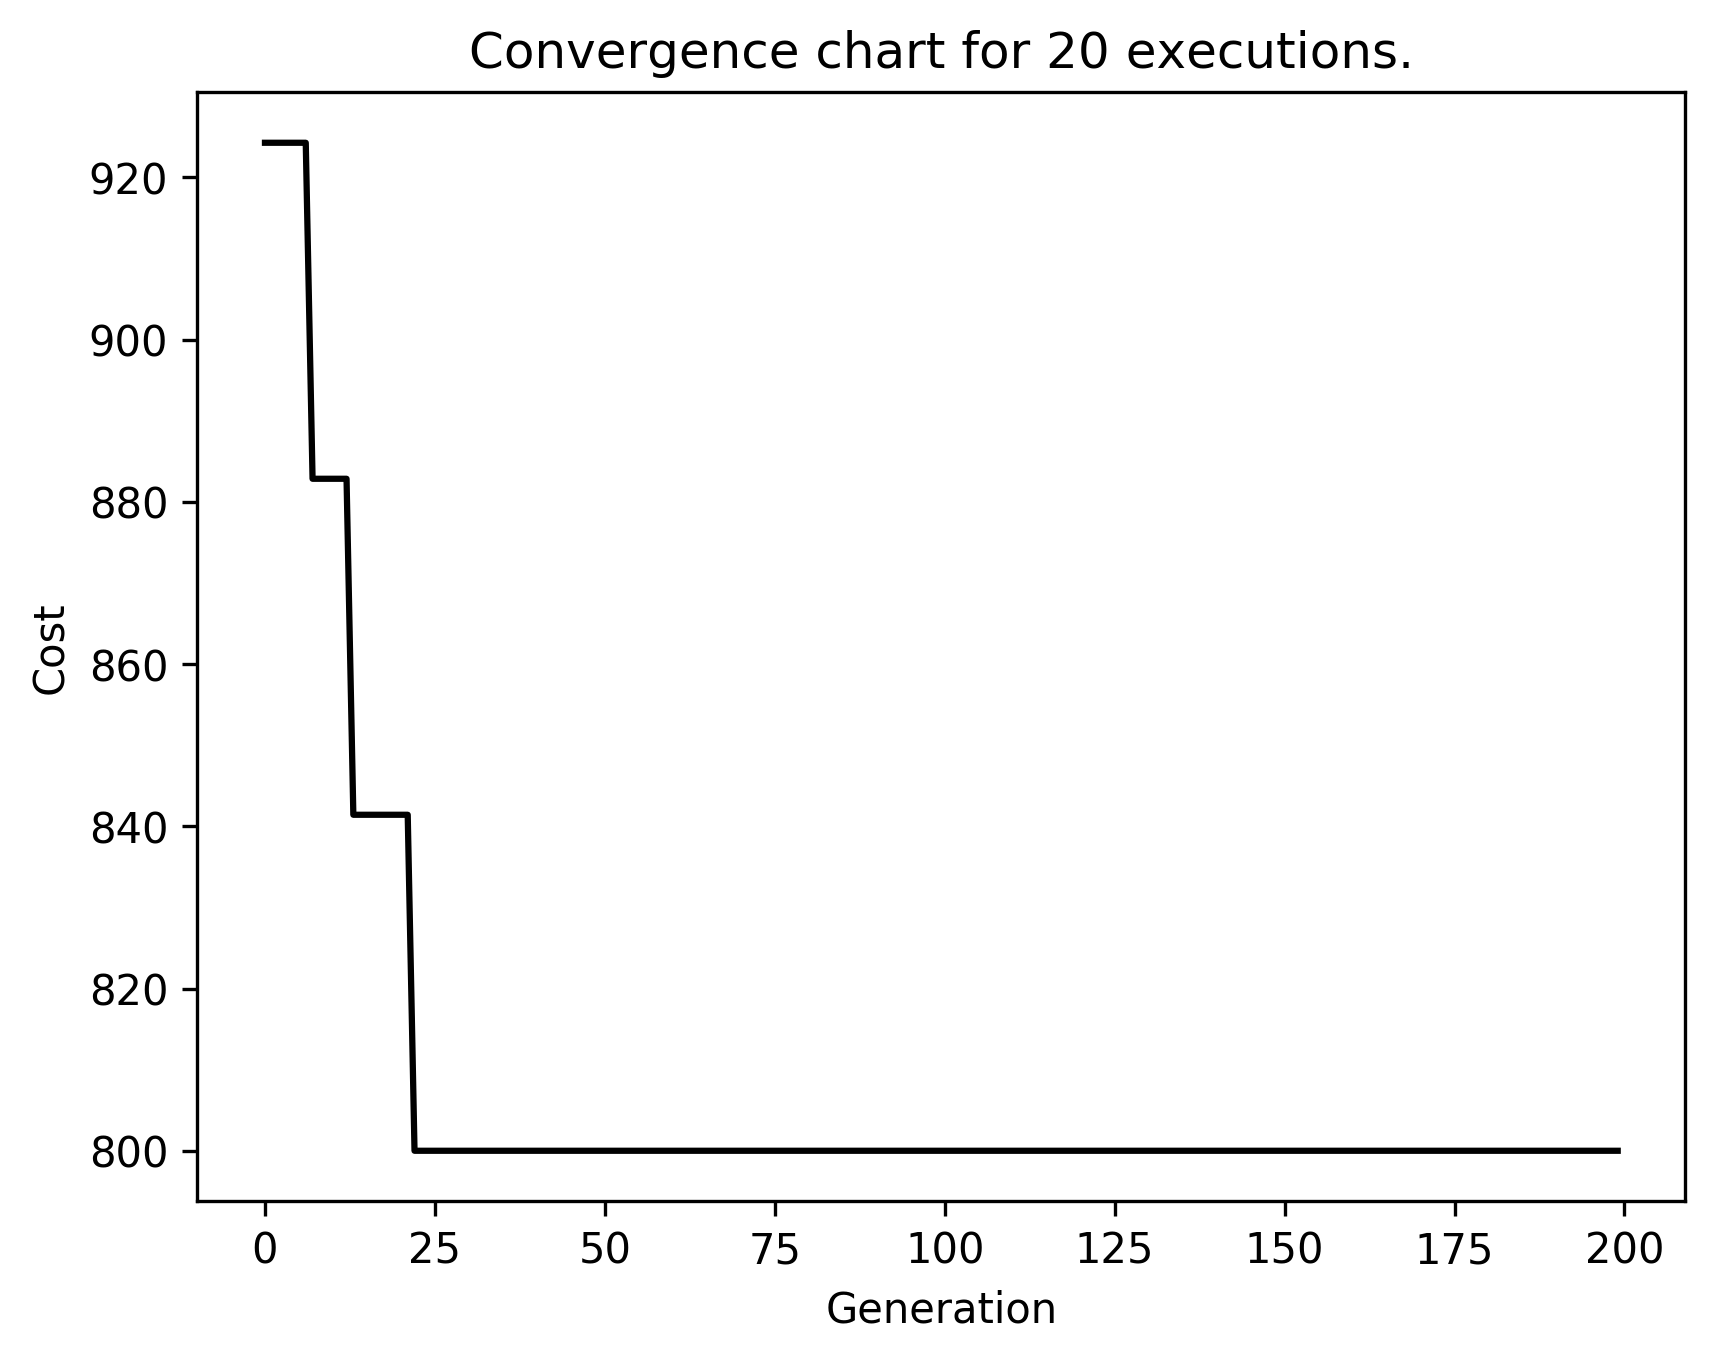

Source data for this figure (header and first rows):
run0; 0; 5828.42712474619; 34367.441607841436; 27652.53774132932; 155217243.65063247; 12458.621258013764; 34367.441607841465; 41240.92992940976; 63580.455920213826
run0; 1; 4825; 33239; 26349; 161707615; 12716; 33239; 39887; 60654
run0; 2; 4825; 32023; 25770; 177486881; 13322; 32023; 38428; 59882
run0; 3; 4825; 31794; 24949; 149031932; 12208; 31794; 38153; 56849
run0; 4; 4825; 31447; 25720; 160876153; 12684; 31447; 37736; 60684
run0; 5; 4825; 31399; 25534; 155578702; 12473; 31399; 37679; 59853
run0; 6; 941.4; 31658; 26008; 149258607; 12217; 31658; 37989; 66079
run0; 7; 941.4; 31664; 24560; 153844591; 12403; 31664; 37997; 59051
run0; 8; 941.4; 28803; 24265; 149670424; 12234; 28803; 34564; 64174
run0; 9; 941.4; 28332; 24027; 169448845; 13017; 28332; 33998; 64382
run0; 10; 941.4; 28113; 22334; 142785420; 11949; 28113; 33736; 54551
run0; 11; 941.4; 27277; 22642; 175417023; 13245; 27277; 32732; 58279
run0; 12; 941.4; 27195; 21975; 146325654; 12097; 27195; 32633; 54551
run0; 13; 941.4; 26938; 22039; 137339645; 11719; 26938; 32326; 55527
run0; 14; 941.4; 27569; 21649; 134615462; 11602; 27569; 33083; 52368
run0; 15; 941.4; 26840; 21208; 133596304; 11558; 26840; 32208; 51525
run0; 16; 941.4; 26185; 20693; 123208628; 11100; 26185; 31423; 50255
run0; 17; 941.4; 25467; 21009; 138697217; 11777; 25467; 30561; 53489
run0; 18; 941.4; 23963; 19979; 146315138; 12096; 23963; 28756; 51654
run0; 19; 941.4; 24252; 21452; 149351011; 12221; 24252; 29102; 64643
run0; 20; 941.4; 24401; 20081; 148648118; 12192; 24401; 29282; 50901
run0; 21; 924.3; 24838; 21223; 158813046; 12602; 24838; 29806; 57699
run0; 22; 924.3; 24548; 20702; 150158599; 12254; 24548; 29458; 54707
run0; 23; 924.3; 25223; 20930; 139697487; 11819; 25223; 30268; 53778
run0; 24; 924.3; 23768; 19870; 154595225; 12434; 23768; 28521; 51625
run0; 25; 924.3; 24744; 20339; 150506845; 12268; 24744; 29693; 51502
run0; 26; 924.3; 25249; 20843; 154529523; 12431; 25249; 30299; 53125
run0; 27; 924.3; 23355; 19659; 154533970; 12431; 23355; 28025; 51704
run0; 28; 924.3; 24968; 21214; 168591818; 12984; 24968; 29961; 56956
run0; 29; 924.3; 24028; 20216; 160958330; 12687; 24028; 28834; 53154
run0; 30; 923.6; 24190; 20304; 162790146; 12759; 24190; 29028; 53154
run0; 31; 923.6; 24561; 21076; 145177145; 12049; 24561; 29473; 57873
run0; 32; 923.6; 24381; 19925; 139782916; 11823; 24381; 29257; 50052
run0; 33; 923.6; 24221; 20647; 142294630; 11929; 24221; 29065; 55793
run0; 34; 923.6; 21707; 18797; 128404496; 11332; 21707; 26049; 52716
run0; 35; 923.6; 21557; 18369; 140070703; 11835; 21557; 25868; 49464
run0; 36; 923.6; 22125; 19507; 158170227; 12577; 22125; 26550; 57956
run0; 37; 923.6; 20782; 18154; 122488832; 11067; 20782; 24939; 52184
run0; 38; 923.6; 20822; 17853; 119817456; 10946; 20822; 24986; 48732
run0; 39; 923.6; 21213; 17816; 113145176; 10637; 21213; 25456; 46552
run0; 40; 923.6; 20395; 17997; 119689597; 10940; 20395; 24474; 53518
run0; 41; 923.6; 19050; 16729; 102773788; 10138; 19050; 22860; 48805
run0; 42; 923.6; 18722; 16991; 112215871; 10593; 18722; 22467; 57229
run0; 43; 923.6; 18959; 17138; 127096601; 11274; 18959; 22751; 56516
run0; 44; 923.6; 19409; 17522; 133819304; 11568; 19409; 23291; 57434
run0; 45; 923.6; 18605; 16232; 101357588; 10068; 18605; 22326; 46332
run0; 46; 923.6; 18078; 15883; 120174196; 10962; 18078; 21694; 46332
run0; 47; 923.6; 19039; 16236; 113696632; 10663; 19039; 22846; 43649
run0; 48; 923.6; 18885; 16163; 116007201; 10771; 18885; 22662; 43803
run0; 49; 923.6; 19909; 16458; 118455708; 10884; 19909; 23891; 41812
run0; 50; 923.6; 18777; 15911; 111954864; 10581; 18777; 22532; 42173
run0; 51; 882.8; 19126; 16599; 111317137; 10551; 19126; 22951; 46742
run0; 52; 882.8; 19342; 16285; 102591473; 10129; 19342; 23211; 42698
run0; 53; 882.8; 19792; 16687; 104251758; 10210; 19792; 23750; 43901
run0; 54; 882.8; 18518; 15981; 79468653; 8915; 18518; 22222; 44258
run0; 55; 882.8; 18412; 15671; 77296300; 8792; 18412; 22095; 41964
run0; 56; 841.4; 19064; 16543; 98159557; 9908; 19064; 22876; 46623
run0; 57; 841.4; 19522; 16569; 99470096; 9973; 19522; 23426; 44218
run0; 58; 841.4; 18994; 16196; 93216768; 9655; 18994; 22793; 43641
run0; 59; 841.4; 19143; 16126; 98445836; 9922; 19143; 22972; 42367
run0; 60; 841.4; 18091; 15520; 88407800; 9403; 18091; 21709; 42367
... 3,939 more rows
